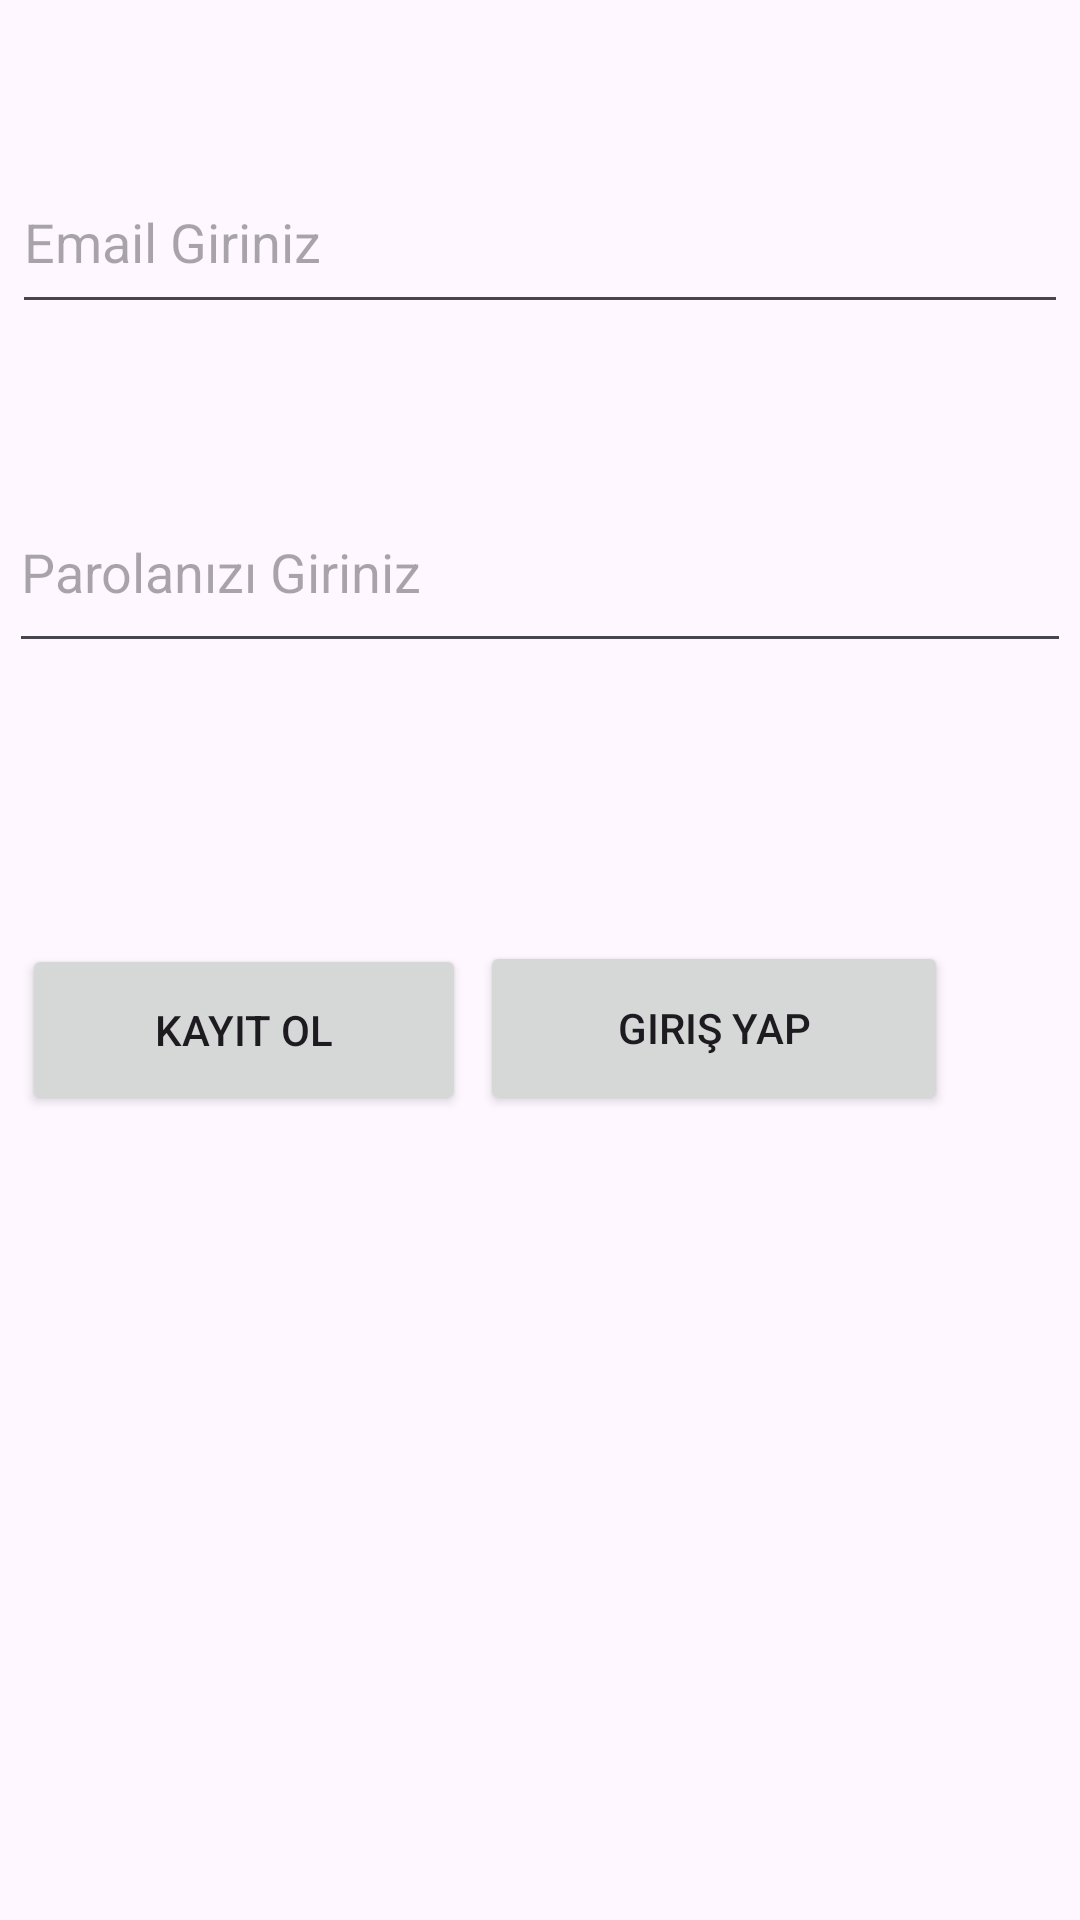

This screen was rendered from an Android layout file. Write that file and the resources it references.
<!-- AndroidManifest.xml: application theme Theme.MehmetAliNacakANDROID -->
<!-- res/layout/activity_main2.xml -->
<?xml version="1.0" encoding="utf-8"?>
<androidx.constraintlayout.widget.ConstraintLayout xmlns:android="http://schemas.android.com/apk/res/android"
    xmlns:app="http://schemas.android.com/apk/res-auto"
    xmlns:tools="http://schemas.android.com/tools"
    android:id="@+id/main"
    android:layout_width="match_parent"
    android:layout_height="match_parent"
    tools:context=".view.MainActivity2">

    <EditText
        android:id="@+id/EmailText"
        android:layout_width="352dp"
        android:layout_height="58dp"
        android:layout_marginTop="50dp"
        android:ems="10"
        android:hint="Email Giriniz"
        android:inputType="textEmailAddress"
        app:layout_constraintBottom_toTopOf="@+id/PasswordText"
        app:layout_constraintEnd_toEndOf="parent"
        app:layout_constraintStart_toStartOf="parent"
        app:layout_constraintTop_toTopOf="parent" />

    <Button
        android:id="@+id/button2"
        android:layout_width="156dp"
        android:layout_height="58dp"
        android:layout_marginTop="60dp"
        android:layout_marginEnd="44dp"
        android:onClick="Giris"
        android:text="Giriş Yap"
        app:layout_constraintBottom_toBottomOf="parent"
        app:layout_constraintEnd_toEndOf="parent"
        app:layout_constraintTop_toBottomOf="@+id/PasswordText"
        app:layout_constraintVertical_bias="0.109" />

    <Button
        android:id="@+id/button"
        android:layout_width="148dp"
        android:layout_height="57dp"
        android:layout_marginTop="64dp"
        android:onClick="Kaydet"
        android:text="Kayıt Ol"
        app:layout_constraintBottom_toBottomOf="parent"
        app:layout_constraintEnd_toStartOf="@+id/button2"
        app:layout_constraintHorizontal_bias="0.603"
        app:layout_constraintStart_toStartOf="parent"
        app:layout_constraintTop_toBottomOf="@+id/PasswordText"
        app:layout_constraintVertical_bias="0.1" />

    <EditText
        android:id="@+id/PasswordText"
        android:layout_width="354dp"
        android:layout_height="64dp"
        android:layout_marginTop="49dp"
        android:ems="10"
        android:hint="Parolanızı Giriniz"
        android:inputType="textPassword"
        app:layout_constraintEnd_toEndOf="parent"
        app:layout_constraintHorizontal_bias="0.491"
        app:layout_constraintStart_toStartOf="parent"
        app:layout_constraintTop_toBottomOf="@+id/EmailText" />

</androidx.constraintlayout.widget.ConstraintLayout>
<!-- resources referenced by this layout -->
<resources>
  <style name="Theme.MehmetAliNacakANDROID" parent="Base.Theme.MehmetAliNacakANDROID" />
  <style name="Base.Theme.MehmetAliNacakANDROID" parent="Theme.Material3.DayNight.NoActionBar">
          
          
      </style>
</resources>
